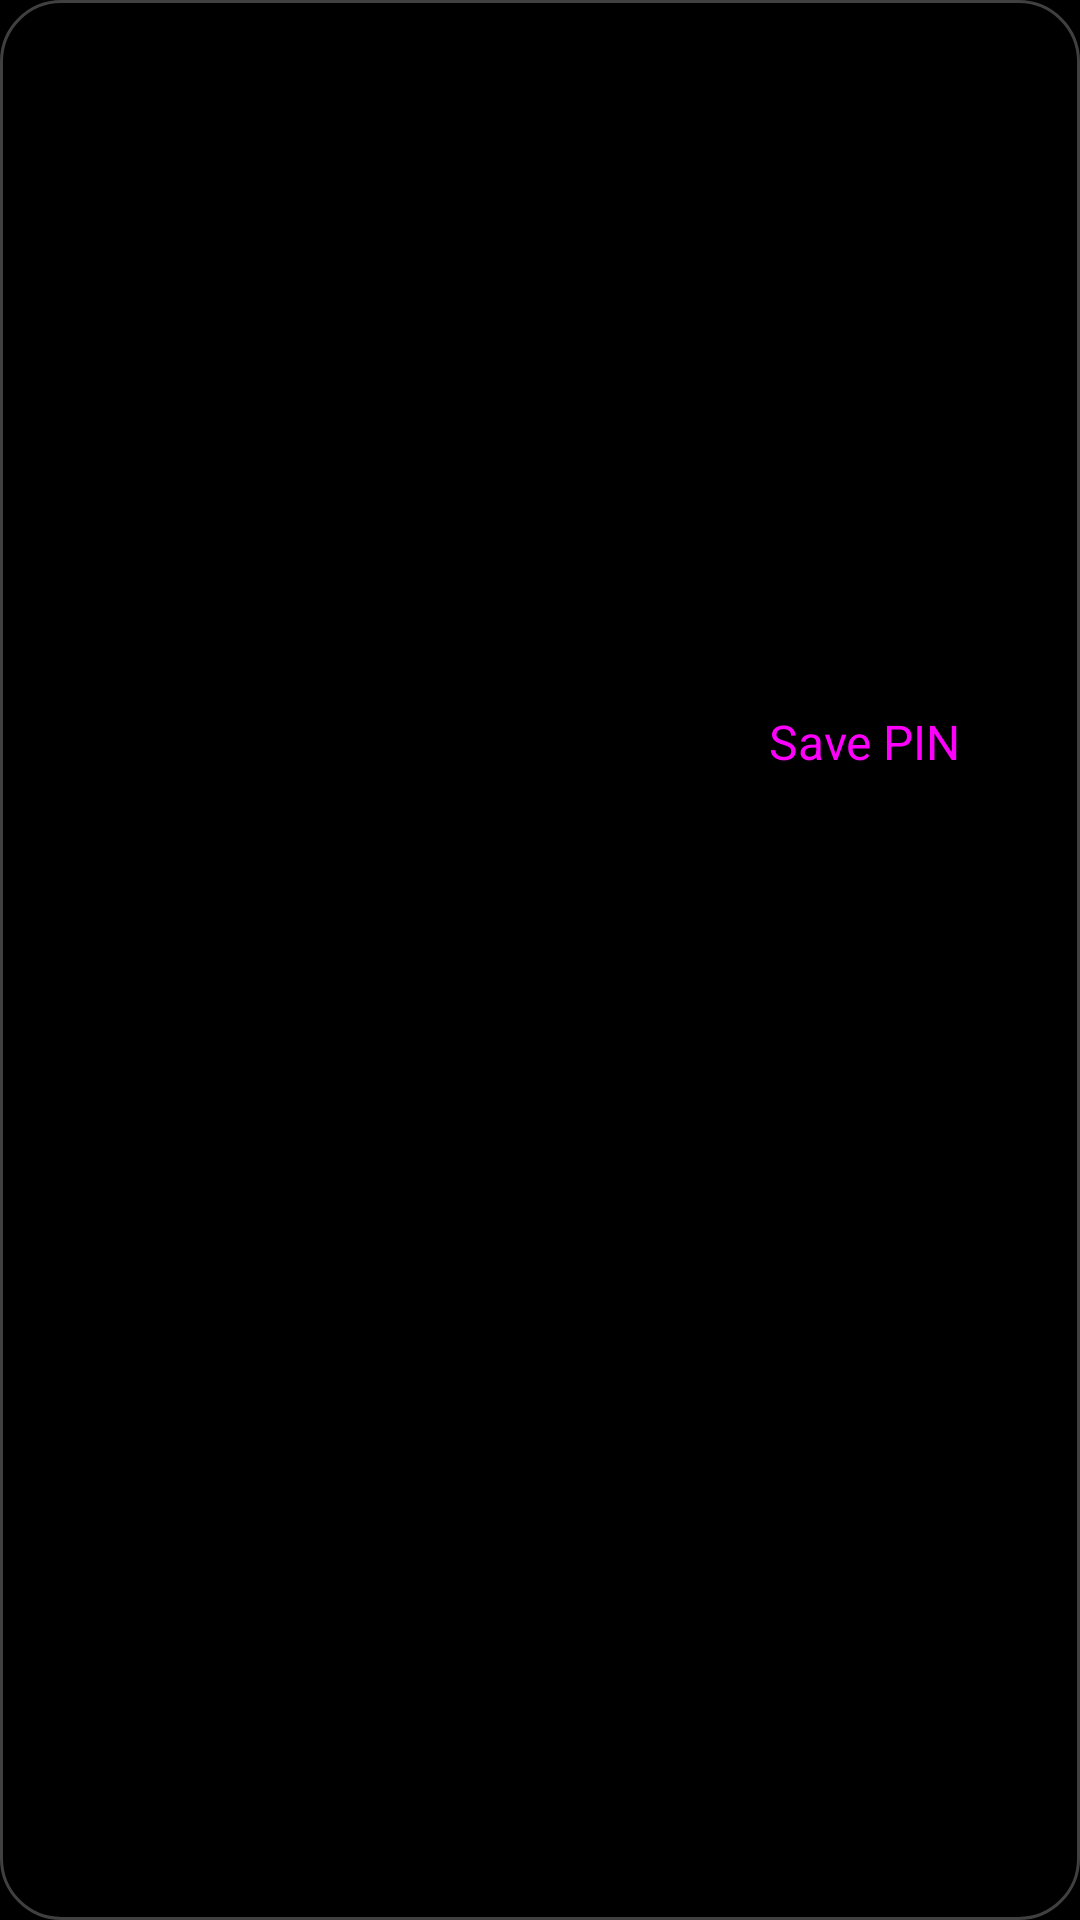

Here is an Android app screen rendered from its layout file. Give the layout XML and the strings, colors and styles it references.
<!-- AndroidManifest.xml: application theme AppTheme -->
<!-- res/layout/dialog_set_pin.xml -->
<?xml version="1.0" encoding="utf-8"?>
<LinearLayout xmlns:android="http://schemas.android.com/apk/res/android"
    android:layout_width="match_parent"
    android:layout_height="wrap_content"
    android:background="@drawable/dialog_amoled_background"
    android:orientation="vertical"
    android:padding="24dp">

    <TextView
        android:layout_width="match_parent"
        android:layout_height="wrap_content"
        android:fontFamily="sans-serif-medium"
        android:textSize="20sp"
        android:textColor="?attr/primaryColor"
        android:text="Set Master PIN" />

    <TextView
        android:layout_width="match_parent"
        android:layout_height="wrap_content"
        android:layout_marginTop="6dp"
        android:textSize="16sp"
        android:textColor="?attr/primaryColorTrans70"
        android:text="Choose a 4 to 6 digit security PIN." />

    <EditText
        android:id="@+id/etNewPin"
        android:layout_width="match_parent"
        android:layout_height="wrap_content"
        android:layout_marginTop="16dp"
        android:inputType="numberPassword"
        android:maxLength="6"
        android:gravity="center"
        android:letterSpacing="0.3"
        android:textSize="22sp"
        android:fontFamily="monospace"
        android:hint="New PIN"
        android:textColor="?attr/primaryColor"
        android:textColorHint="?attr/primaryColorTrans50" />

    <EditText
        android:id="@+id/etConfirmPin"
        android:layout_width="match_parent"
        android:layout_height="wrap_content"
        android:layout_marginTop="12dp"
        android:inputType="numberPassword"
        android:maxLength="6"
        android:gravity="center"
        android:letterSpacing="0.3"
        android:textSize="22sp"
        android:fontFamily="monospace"
        android:hint="Confirm PIN"
        android:textColor="?attr/primaryColor"
        android:textColorHint="?attr/primaryColorTrans50" />

    <LinearLayout
        android:layout_width="match_parent"
        android:layout_height="wrap_content"
        android:layout_marginTop="24dp"
        android:gravity="end"
        android:orientation="horizontal">

        <Button
            android:id="@+id/btnCancelPin"
            style="@style/Widget.MaterialComponents.Button.TextButton"
            android:layout_width="wrap_content"
            android:layout_height="wrap_content"
            android:textSize="16sp"
            android:text="Cancel"
            android:textColor="?attr/primaryColorTrans70" />

        <Button
            android:id="@+id/btnSavePin"
            style="@style/Widget.MaterialComponents.Button"
            android:layout_width="wrap_content"
            android:layout_height="wrap_content"
            android:layout_marginStart="12dp"
            android:textSize="16sp"
            android:text="Save PIN" />
    </LinearLayout>

</LinearLayout>
<!-- resources referenced by this layout -->
<resources>
  <!-- drawable dialog_amoled_background (drawable) -->
  <?xml version="1.0" encoding="utf-8"?>
  <shape xmlns:android="http://schemas.android.com/apk/res/android"
      android:shape="rectangle">
      <solid android:color="#000000" />
      <corners android:radius="20dp" />
      <stroke
          android:width="1dp"
          android:color="#40FFFFFF" />
  </shape>
  <style name="AppTheme" parent="Theme.AppCompat.Light.NoActionBar">
  
          <item name="android:forceDarkAllowed" tools:targetApi="q">false</item>
  
          <item name="android:windowLayoutInDisplayCutoutMode" tools:targetApi="o_mr1">shortEdges
          </item>
          <item name="android:windowTranslucentStatus">true</item>
          <item name="android:windowTranslucentNavigation">true</item>
          <item name="android:colorEdgeEffect">@android:color/transparent</item>
  
          <item name="android:fitsSystemWindows">false</item>
          <item name="android:windowShowWallpaper">false</item>
          <item name="android:windowBackground">@color/black</item>
          <item name="android:colorBackground">@color/black</item>
          <item name="android:windowFullscreen">false</item>
          <item name="android:windowLightStatusBar">false</item>
          <item name="android:windowLightNavigationBar" tools:targetApi="o_mr1">false</item>
          <item name="android:windowContentOverlay">@null</item>
          <item name="android:windowAnimationStyle">@style/WindowAnimationTransition</item>
          <item name="android:colorBackgroundCacheHint">@null</item>
  
          <item name="android:statusBarColor">@color/black</item>
          <item name="android:navigationBarColor">@color/black</item>
          
          <item name="android:enforceNavigationBarContrast" tools:targetApi="q">false</item>
          
          
  
          <item name="colorPrimary">@color/black</item>
          <item name="colorPrimaryDark">@android:color/darker_gray</item>
          <item name="colorAccent">@color/black</item>
  
          <item name="primaryColor">@color/black</item>
          <item name="primaryInverseColor">@color/blackInverse</item>
          <item name="primaryTextShadowColor">@color/blackInverseTrans50</item>
          <item name="primaryColorTrans50">@color/blackTrans50</item>
          <item name="primaryColorTrans70">@color/blackTrans70</item>
          <item name="primaryColorTrans80">@color/blackTrans80</item>
          <item name="primaryColorInverseTrans50">@color/blackInverseTrans50</item>
          <item name="primaryColorInverseTrans80">@color/blackInverseTrans80</item>
          <item name="primaryColorInverseTrans90">@color/blackInverseTrans90</item>
          <item name="primaryShadeColor">@color/blackInverseTrans10</item>
          <item name="primaryShadeDarkColor">@color/blackInverseTrans25</item>
          <item name="dialogShadeColor">@color/blackInverseTrans50</item>
  
          <item name="mainFontFamily">sans-serif-light</item>
  
      </style>
  <color name="black">#000000</color>
  <style name="WindowAnimationTransition">
          <item name="android:windowEnterAnimation">@android:anim/fade_in</item>
          <item name="android:windowExitAnimation">@android:anim/fade_out</item>
      </style>
  <color name="blackInverse">#FFFFFF</color>
  <color name="blackInverseTrans50">#80FFFFFF</color>
  <color name="blackTrans50">#80000000</color>
  <color name="blackTrans70">#B3000000</color>
  <color name="blackTrans80">#CC000000</color>
  <color name="blackInverseTrans80">#CCFFFFFF</color>
  <color name="blackInverseTrans90">#E6FFFFFF</color>
  <color name="blackInverseTrans10">#1AFFFFFF</color>
  <color name="blackInverseTrans25">#40FFFFFF</color>
</resources>
